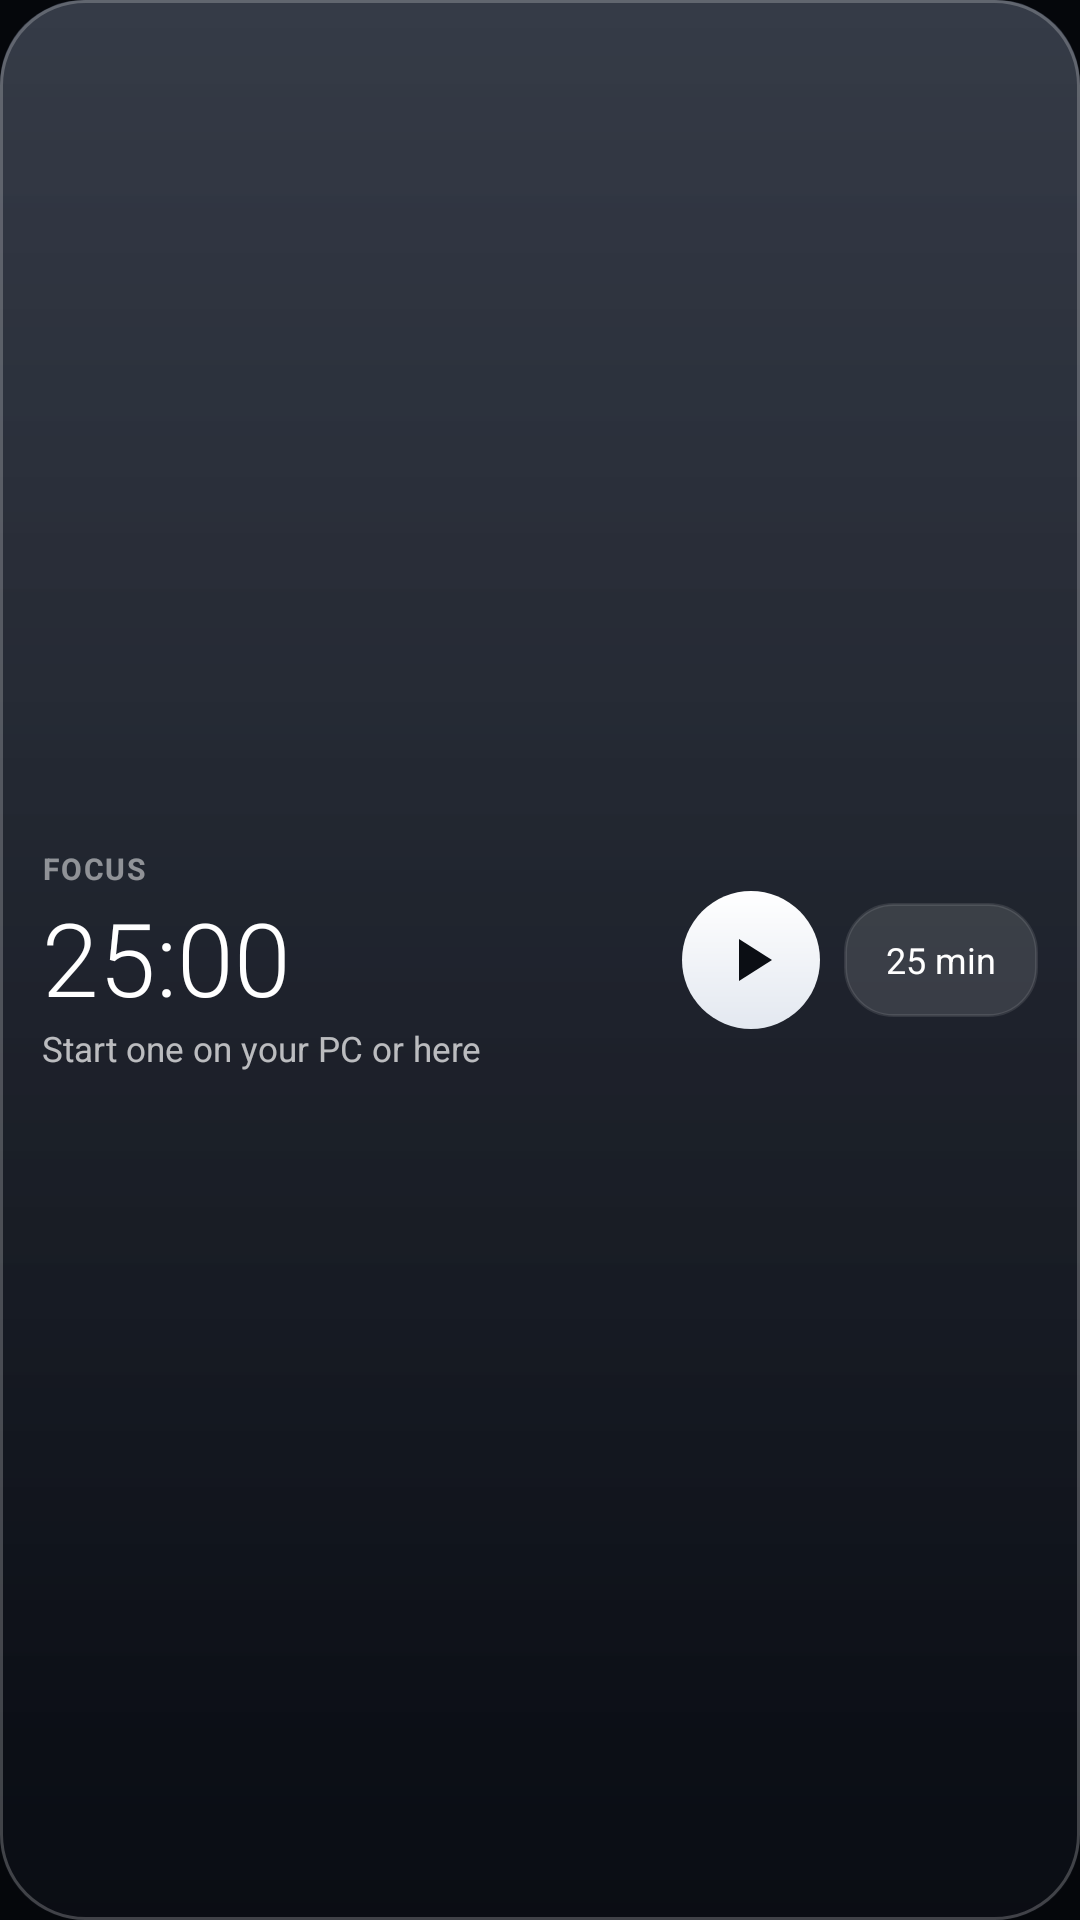

Produce the Android XML layout that renders to this screen, including the resource entries it uses.
<!-- AndroidManifest.xml: application theme AppTheme -->
<!-- res/layout/widget_focus.xml -->
<FrameLayout xmlns:android="http://schemas.android.com/apk/res/android" android:id="@+id/w_root" android:layout_width="match_parent" android:layout_height="match_parent">
    <ImageView android:id="@+id/w_bg" android:layout_width="match_parent" android:layout_height="match_parent" android:scaleType="fitXY"
        android:src="@drawable/widget_glass" android:importantForAccessibility="no" />
    <LinearLayout android:id="@+id/w_open" android:layout_width="match_parent" android:layout_height="match_parent" android:orientation="horizontal"
        android:gravity="center_vertical" android:padding="14dp">
        <LinearLayout android:layout_width="0dp" android:layout_height="wrap_content" android:layout_weight="1" android:orientation="vertical">
            <TextView android:id="@+id/w_where" android:layout_width="match_parent" android:layout_height="wrap_content" android:text="FOCUS"
                android:textColor="#80FFFFFF" android:textSize="10sp" android:letterSpacing="0.06" android:maxLines="1" android:ellipsize="end" android:textStyle="bold" />
            <Chronometer android:id="@+id/w_clock" android:layout_width="wrap_content" android:layout_height="wrap_content" android:visibility="gone"
                android:textColor="#FFFFFFFF" android:textSize="34sp" android:fontFamily="sans-serif-light" android:maxLines="1" />
            <TextView android:id="@+id/w_still" android:layout_width="wrap_content" android:layout_height="wrap_content" android:text="25:00"
                android:textColor="#FFFFFFFF" android:textSize="34sp" android:fontFamily="sans-serif-light" android:maxLines="1" />
            <TextView android:id="@+id/w_state" android:layout_width="match_parent" android:layout_height="wrap_content" android:text="Start one on your PC or here"
                android:textColor="#B3FFFFFF" android:textSize="11.5sp" android:maxLines="1" android:ellipsize="end" />
        </LinearLayout>
        <ImageButton android:id="@+id/w_toggle" android:layout_width="46dp" android:layout_height="46dp" android:layout_marginStart="8dp"
            android:background="@drawable/widget_button_play" android:src="@drawable/ic_w_play_dark" android:scaleType="center" android:contentDescription="Start" />
        <TextView android:id="@+id/w_start" android:layout_width="wrap_content" android:layout_height="38dp" android:layout_marginStart="8dp"
            android:background="@drawable/widget_pill" android:gravity="center" android:paddingStart="14dp" android:paddingEnd="14dp" android:text="25 min"
            android:textColor="#FFFFFFFF" android:textSize="12sp" android:maxLines="1" />
    </LinearLayout>
</FrameLayout>
<!-- resources referenced by this layout -->
<resources>
  <!-- drawable ic_w_play_dark (drawable) -->
  <vector xmlns:android="http://schemas.android.com/apk/res/android" android:width="24dp" android:height="24dp" android:viewportWidth="24" android:viewportHeight="24">
      <path android:fillColor="#FF0B0E14" android:pathData="M8,5v14l11,-7z" />
  </vector>
  <!-- drawable widget_button_play (drawable) -->
  <shape xmlns:android="http://schemas.android.com/apk/res/android" android:shape="oval">
      <gradient android:angle="270" android:startColor="#FFFFFFFF" android:endColor="#FFE3E8F0" />
  </shape>
  <!-- drawable widget_glass (drawable) -->
  <layer-list xmlns:android="http://schemas.android.com/apk/res/android">
      <item>
          <shape android:shape="rectangle">
              <corners android:radius="28dp" />
              <gradient android:angle="270" android:startColor="#EB1A2130" android:endColor="#F20A0D14" />
          </shape>
      </item>
      <item android:bottom="60dp">
          <shape android:shape="rectangle">
              <corners android:topLeftRadius="28dp" android:topRightRadius="28dp" />
              <gradient android:angle="270" android:startColor="#1FFFFFFF" android:endColor="#00FFFFFF" />
          </shape>
      </item>
      <item>
          <shape android:shape="rectangle">
              <corners android:radius="28dp" />
              <stroke android:width="1dp" android:color="#38FFFFFF" />
          </shape>
      </item>
  </layer-list>
  <!-- drawable widget_pill (drawable) -->
  <shape xmlns:android="http://schemas.android.com/apk/res/android" android:shape="rectangle">
      <corners android:radius="16dp" />
      <solid android:color="#1FFFFFFF" />
      <stroke android:width="1dp" android:color="#1AFFFFFF" />
  </shape>
  <style name="AppTheme" parent="android:style/Theme.Material.NoActionBar">
          <item name="android:windowBackground">@color/window</item>
          <item name="android:colorAccent">#A5D8C5</item>
          <item name="android:windowLightStatusBar">false</item>
          <item name="android:windowActionModeOverlay">true</item>
      </style>
  <color name="window">#05070B</color>
</resources>
